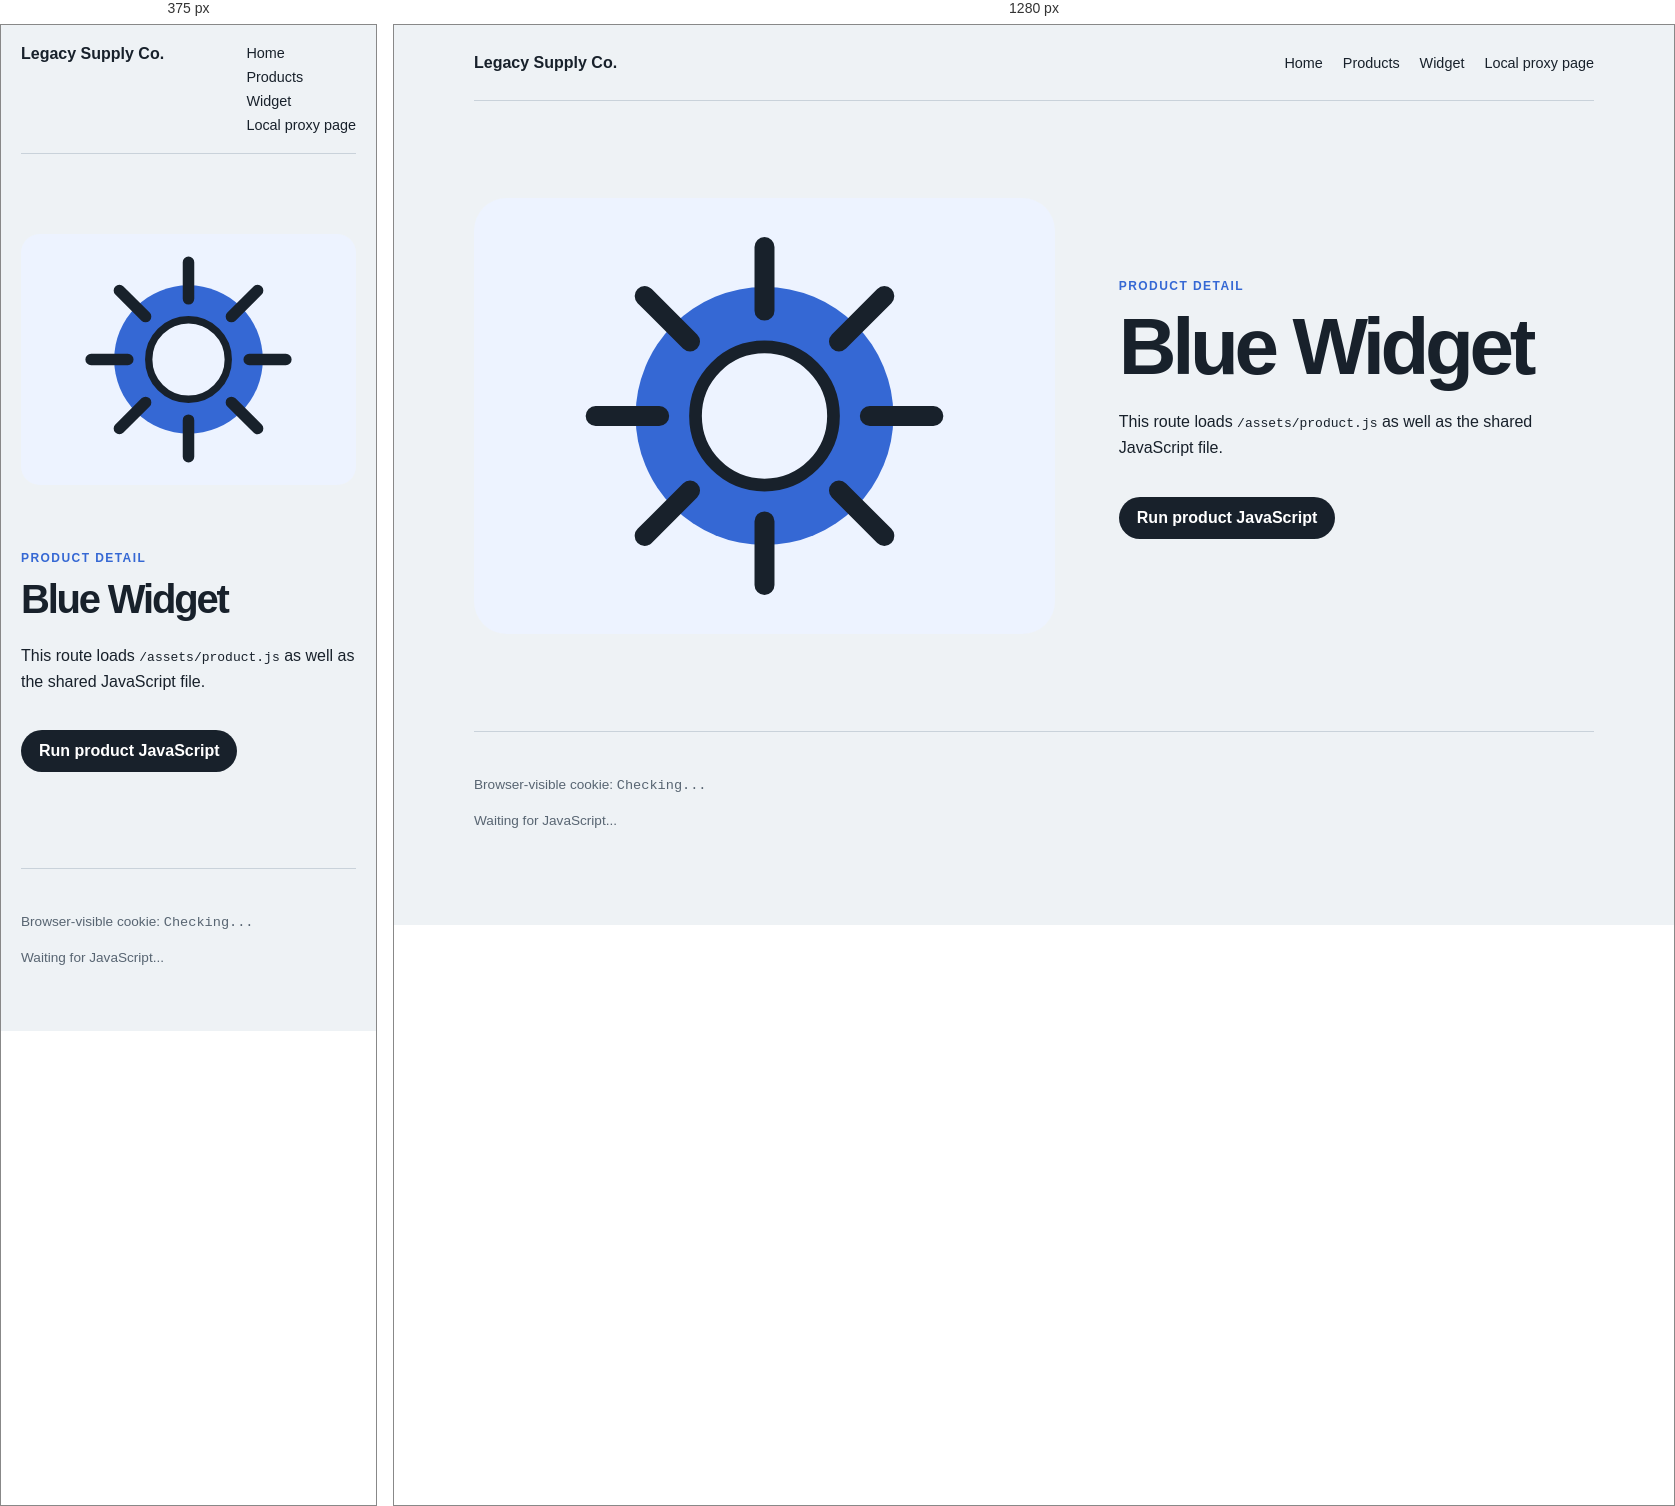
Rendered at 375 px and 1280 px, left to right.

<!-- file: widget.html -->
<!doctype html>
<html lang="en">
  <head>
    <meta charset="utf-8">
    <meta name="viewport" content="width=device-width, initial-scale=1">
    <meta name="description" content="A product page served by the dummy legacy origin.">
    <title>Blue Widget | Legacy Supply Co.</title>
    <link rel="stylesheet" href="/assets/site.css">
    <script src="/assets/site.js" defer></script>
    <script src="/assets/product.js" defer></script>
  </head>
  <body>
    <header>
      <a class="brand" href="/">Legacy Supply Co.</a>
      <nav>
        <a href="/">Home</a>
        <a href="/products">Products</a>
        <a href="/products/widget">Widget</a>
        <a href="/vercel">Local proxy page</a>
      </nav>
    </header>
    <main class="product">
      <img src="/images/widget.svg" alt="Blue widget">
      <div>
        <p class="eyebrow">Product detail</p>
        <h1>Blue Widget</h1>
        <p>This route loads <code>/assets/product.js</code> as well as the shared JavaScript file.</p>
        <button id="product-action" type="button">Run product JavaScript</button>
        <p id="product-result" aria-live="polite"></p>
      </div>
    </main>
    <footer>
      <p>Browser-visible cookie: <code id="cookie-value">Checking...</code></p>
      <p id="api-status">Waiting for JavaScript...</p>
    </footer>
  </body>
</html>


/* @media block from site.css */
@media (max-width: 700px) {
  header {
    align-items: flex-start;
    padding: 20px 0;
  }

  nav {
    flex-direction: column;
    gap: 8px;
  }

  .hero,
  .product {
    grid-template-columns: 1fr;
  }
}